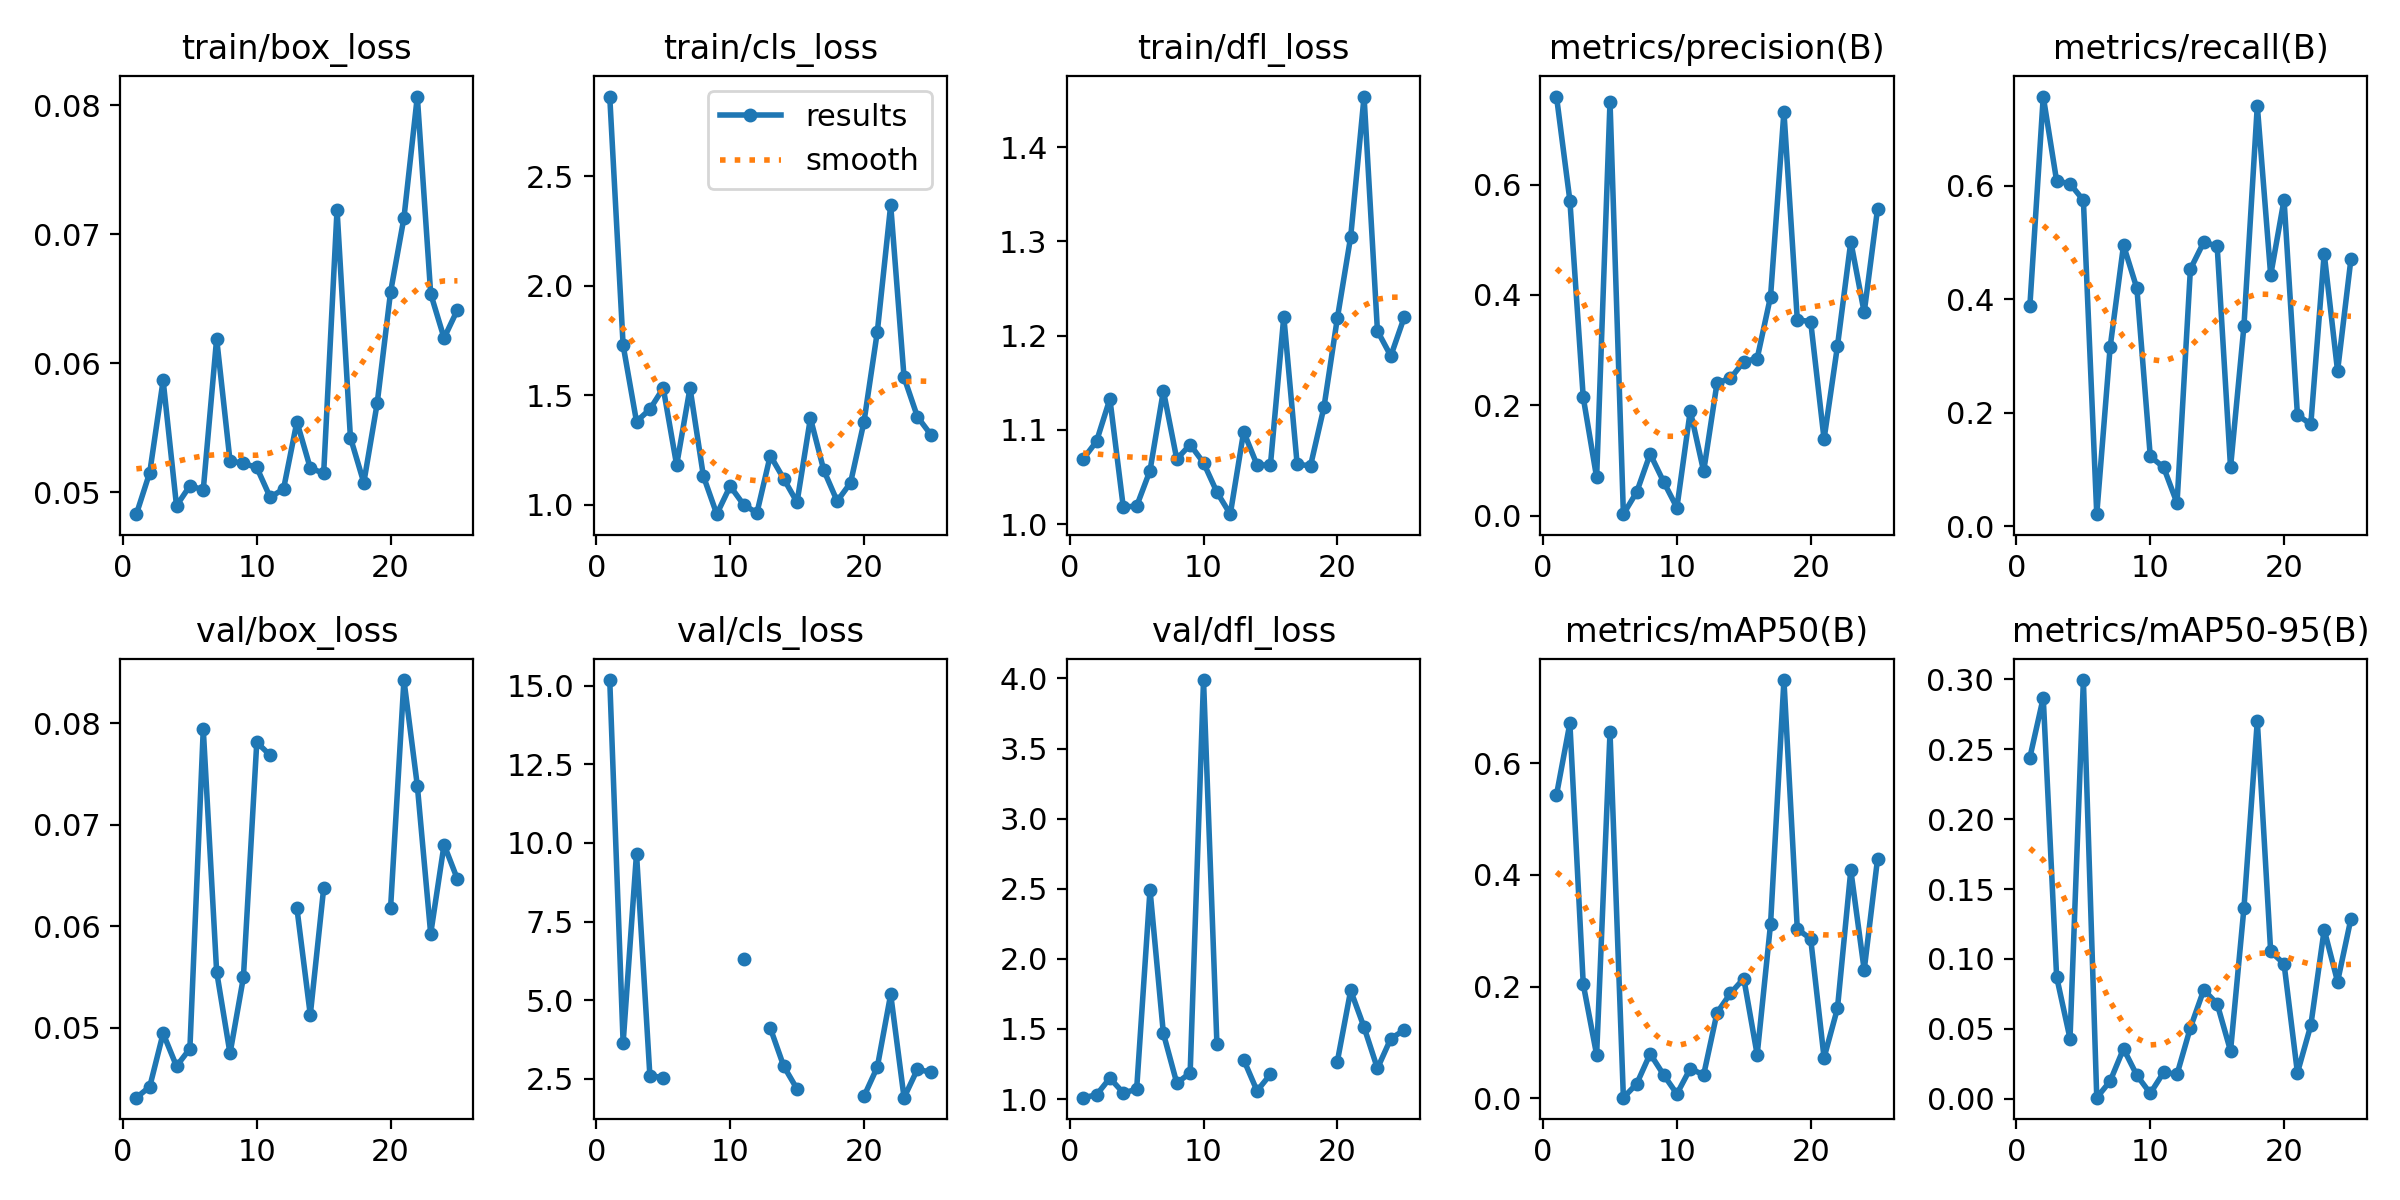

Data behind this chart, as committed beside it:
epoch, time, train/box_loss, train/cls_loss, train/dfl_loss, metrics/precision(B), metrics/recall(B), metrics/mAP50(B), metrics/mAP50-95(B), val/box_loss, val/cls_loss, val/dfl_loss, lr/pg0, lr/pg1, lr/pg2
1, 8.868, 0.0483, 2.864, 1.069, 0.7595, 0.3883, 0.5433, 0.2441, 0.04314, 15.19, 1.01, 0.09423, 0.0002334, 0.0002334
2, 12.83, 0.05153, 1.728, 1.088, 0.571, 0.7573, 0.6716, 0.2869, 0.04422, 3.633, 1.03, 0.0875, 0.0005032, 0.0005032
3, 15.8, 0.05867, 1.379, 1.133, 0.2139, 0.6084, 0.2043, 0.08714, 0.04947, 9.665, 1.149, 0.08077, 0.0007703, 0.0007703
4, 18.62, 0.04895, 1.435, 1.018, 0.06907, 0.6036, 0.07801, 0.04304, 0.04624, 2.59, 1.045, 0.07403, 0.001035, 0.001035
5, 21.44, 0.0505, 1.532, 1.019, 0.7503, 0.5744, 0.6553, 0.2995, 0.04796, 2.531, 1.069, 0.0673, 0.001296, 0.001296
6, 25.22, 0.05019, 1.181, 1.057, 0.00241, 0.02104, 0.00123, 0.00071, 0.07942, inf, 2.492, 0.06056, 0.001555, 0.001555
7, 28.5, 0.06191, 1.533, 1.142, 0.04272, 0.3155, 0.0262, 0.01255, 0.05554, inf, 1.468, 0.05381, 0.001812, 0.001812
8, 31.29, 0.05243, 1.13, 1.069, 0.1117, 0.4951, 0.07983, 0.03573, 0.04749, inf, 1.115, 0.04707, 0.002065, 0.002065
9, 34.2, 0.05224, 0.9564, 1.084, 0.0615, 0.4191, 0.04248, 0.01667, 0.05497, inf, 1.186, 0.04032, 0.002316, 0.002316
10, 37.04, 0.05192, 1.085, 1.065, 0.01425, 0.123, 0.00793, 0.00381, 0.07811, inf, 3.988, 0.03356, 0.002565, 0.002565
11, 41.02, 0.04961, 1, 1.034, 0.1898, 0.1036, 0.05335, 0.01884, 0.07684, 6.322, 1.396, 0.02681, 0.00281, 0.00281
12, 43.7, 0.05025, 0.9617, 1.011, 0.08013, 0.04045, 0.04203, 0.01745, nan, nan, nan, 0.02005, 0.003053, 0.003053
13, 46.38, 0.05546, 1.224, 1.098, 0.2404, 0.4532, 0.1533, 0.05079, 0.06179, 4.108, 1.281, 0.01329, 0.003293, 0.003293
14, 49.17, 0.05187, 1.118, 1.063, 0.2485, 0.5007, 0.188, 0.07785, 0.05129, 2.898, 1.058, 0.006531, 0.003531, 0.003531
15, 52.84, 0.05147, 1.011, 1.063, 0.279, 0.4935, 0.2145, 0.06785, 0.06374, 2.166, 1.176, 0.003621, 0.003621, 0.003621
16, 56.12, 0.0719, 1.395, 1.22, 0.2846, 0.1036, 0.07817, 0.03419, nan, nan, nan, 0.003602, 0.003602, 0.003602
17, 58.84, 0.05424, 1.157, 1.063, 0.3968, 0.3523, 0.3118, 0.1362, nan, nan, nan, 0.003582, 0.003582, 0.003582
18, 61.59, 0.05074, 1.016, 1.062, 0.7322, 0.7411, 0.749, 0.2703, nan, nan, nan, 0.003563, 0.003563, 0.003563
19, 64.41, 0.05689, 1.1, 1.124, 0.3548, 0.4423, 0.303, 0.1053, nan, nan, nan, 0.003544, 0.003544, 0.003544
20, 67.91, 0.06551, 1.377, 1.218, 0.3515, 0.5754, 0.2857, 0.09649, 0.06178, 1.931, 1.267, 0.003525, 0.003525, 0.003525
21, 71.07, 0.07126, 1.789, 1.305, 0.1386, 0.1958, 0.07274, 0.01849, 0.08424, 2.866, 1.774, 0.003505, 0.003505, 0.003505
22, 73.82, 0.08067, 2.368, 1.454, 0.3069, 0.1796, 0.161, 0.0525, 0.07386, 5.182, 1.512, 0.003486, 0.003486, 0.003486
23, 76.52, 0.06539, 1.581, 1.205, 0.4965, 0.4806, 0.4086, 0.1209, 0.05927, 1.891, 1.219, 0.003467, 0.003467, 0.003467
24, 79.25, 0.06195, 1.401, 1.178, 0.3682, 0.2735, 0.2298, 0.08373, 0.06804, 2.795, 1.432, 0.003448, 0.003448, 0.003448
25, 82.89, 0.06414, 1.32, 1.219, 0.5562, 0.4709, 0.4291, 0.1288, 0.06464, 2.7, 1.492, 0.003429, 0.003429, 0.003429
